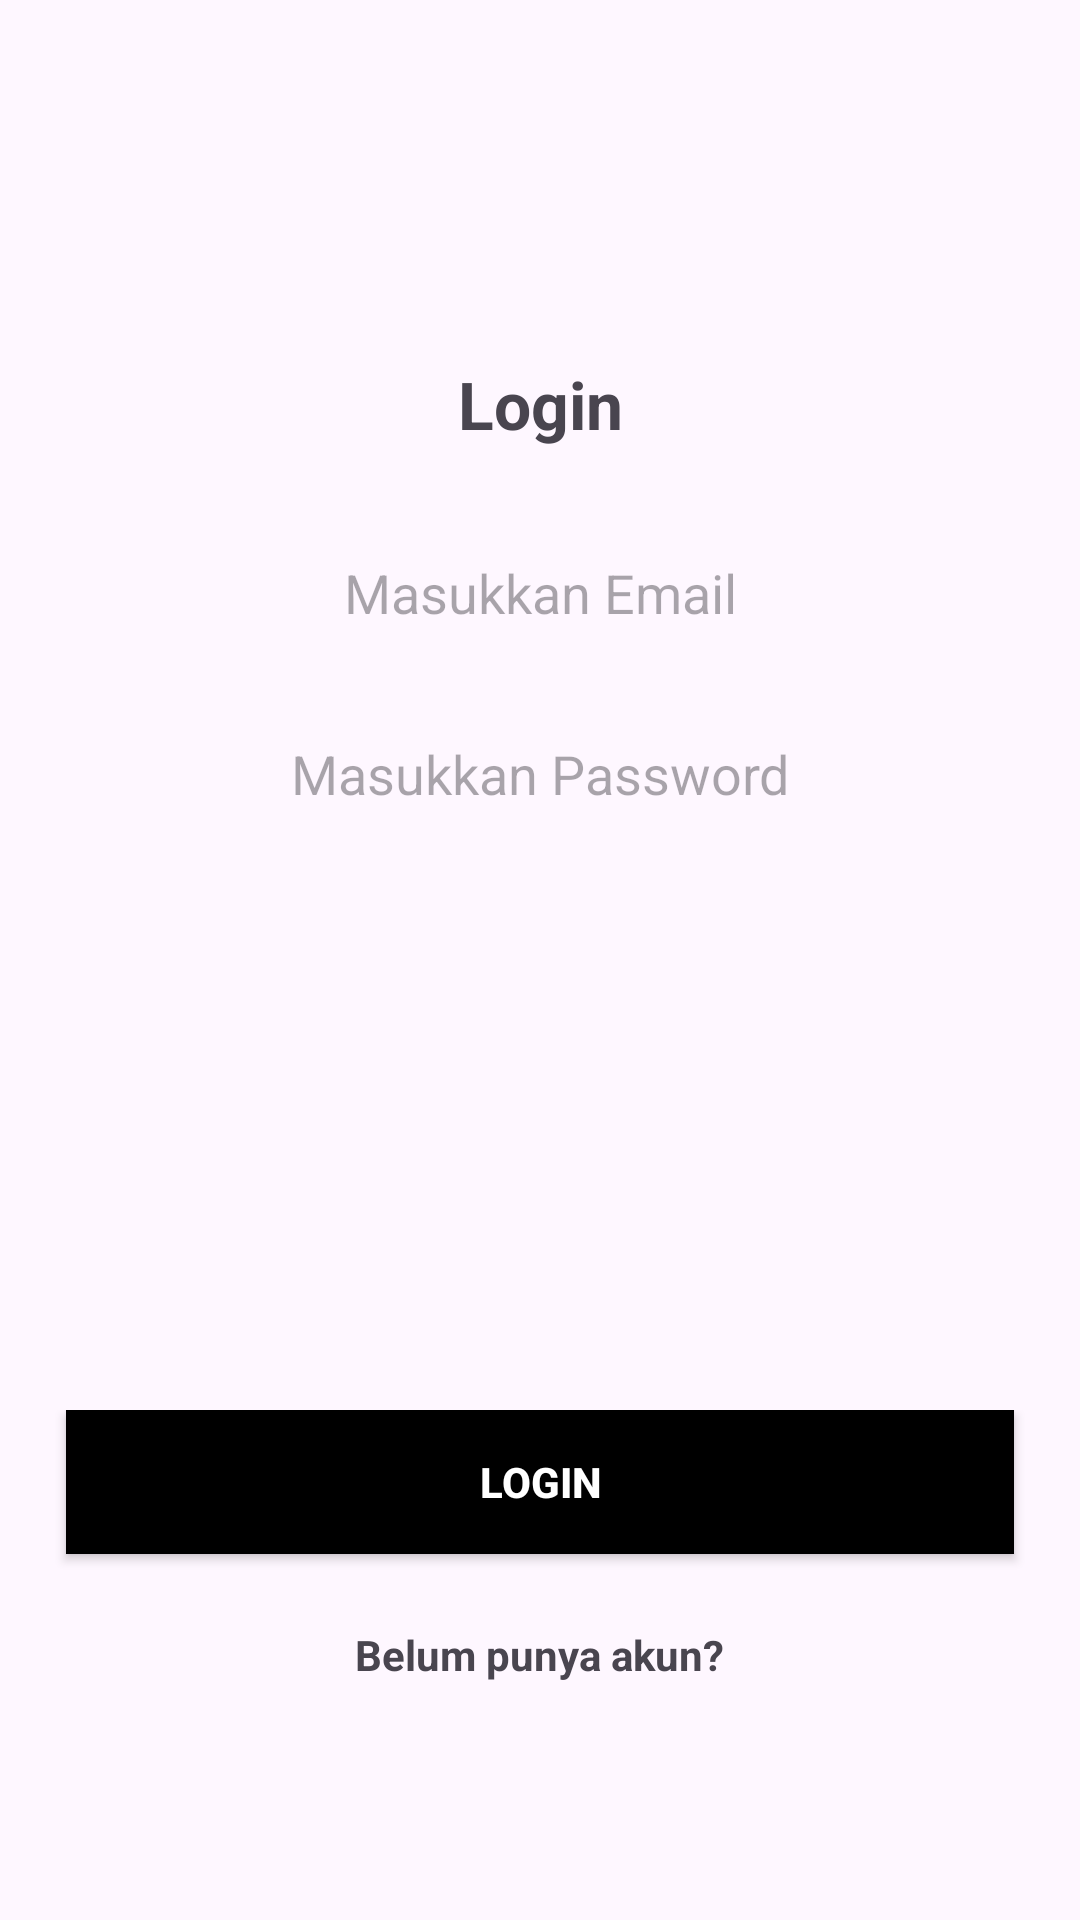

Here is an Android app screen rendered from its layout file. Give the layout XML and the strings, colors and styles it references.
<!-- AndroidManifest.xml: application theme Theme.TutorAPI -->
<!-- res/layout/fragment_login.xml -->
<?xml version="1.0" encoding="utf-8"?>
<androidx.constraintlayout.widget.ConstraintLayout xmlns:android="http://schemas.android.com/apk/res/android"
    xmlns:tools="http://schemas.android.com/tools"
    android:layout_width="match_parent"
    android:layout_height="match_parent"
    xmlns:app="http://schemas.android.com/apk/res-auto"
    tools:context=".ui.auth.LoginFragment">

    <TextView
        android:id="@+id/tv_login"
        android:layout_width="wrap_content"
        android:layout_height="wrap_content"
        app:layout_constraintTop_toTopOf="parent"
        app:layout_constraintLeft_toLeftOf="parent"
        app:layout_constraintRight_toRightOf="parent"
        android:layout_marginTop="120dp"
        android:text="Login"
        android:textStyle="bold"
        android:textSize="22sp"/>

    <EditText
        android:id="@+id/et_email"
        android:layout_width="274dp"
        android:layout_height="wrap_content"
        app:layout_constraintTop_toBottomOf="@id/tv_login"
        android:layout_marginTop="36dp"
        app:layout_constraintLeft_toLeftOf="parent"
        app:layout_constraintRight_toRightOf="parent"
        android:background="@drawable/ic_form"
        android:hint="Masukkan Email"
        android:gravity="center"
        />

    <EditText
        android:id="@+id/et_password"
        android:layout_width="274dp"
        android:layout_height="wrap_content"
        app:layout_constraintTop_toBottomOf="@id/et_email"
        android:layout_marginTop="36dp"
        app:layout_constraintLeft_toLeftOf="parent"
        app:layout_constraintRight_toRightOf="parent"
        android:background="@drawable/ic_form"
        android:gravity="center"
        android:hint="Masukkan Password"
        />

    <LinearLayout
        android:layout_width="match_parent"
        android:layout_height="wrap_content"
        app:layout_constraintTop_toBottomOf="@id/et_password"
        android:layout_marginTop="200dp"
        app:layout_constraintLeft_toLeftOf="parent"
        app:layout_constraintRight_toRightOf="parent"
        android:orientation="vertical">

        <androidx.appcompat.widget.AppCompatButton
            android:id="@+id/bt_login"
            android:layout_width="316dp"
            android:layout_height="wrap_content"
            android:text="Login"
            android:textColor="@color/white"
            android:textStyle="bold"
            android:background="@color/black"
            android:layout_gravity="center_horizontal"/>

        <TextView
            android:id="@+id/tv_register"
            android:layout_width="wrap_content"
            android:layout_height="wrap_content"
            android:layout_marginTop="24dp"
            android:text="Belum punya akun?"
            android:layout_gravity="center_horizontal"
            android:textStyle="bold"/>

    </LinearLayout>

</androidx.constraintlayout.widget.ConstraintLayout>
<!-- resources referenced by this layout -->
<resources>
  <style name="Theme.TutorAPI" parent="Base.Theme.TutorAPI" />
  <style name="Base.Theme.TutorAPI" parent="Theme.Material3.DayNight.NoActionBar">
          
          
      </style>
  <!-- not gathered from this repository: default colours our renderer supplied (Android Studio template values) -->
  <color name="black">#FF000000</color>
  <color name="white">#FFFFFFFF</color>
</resources>
